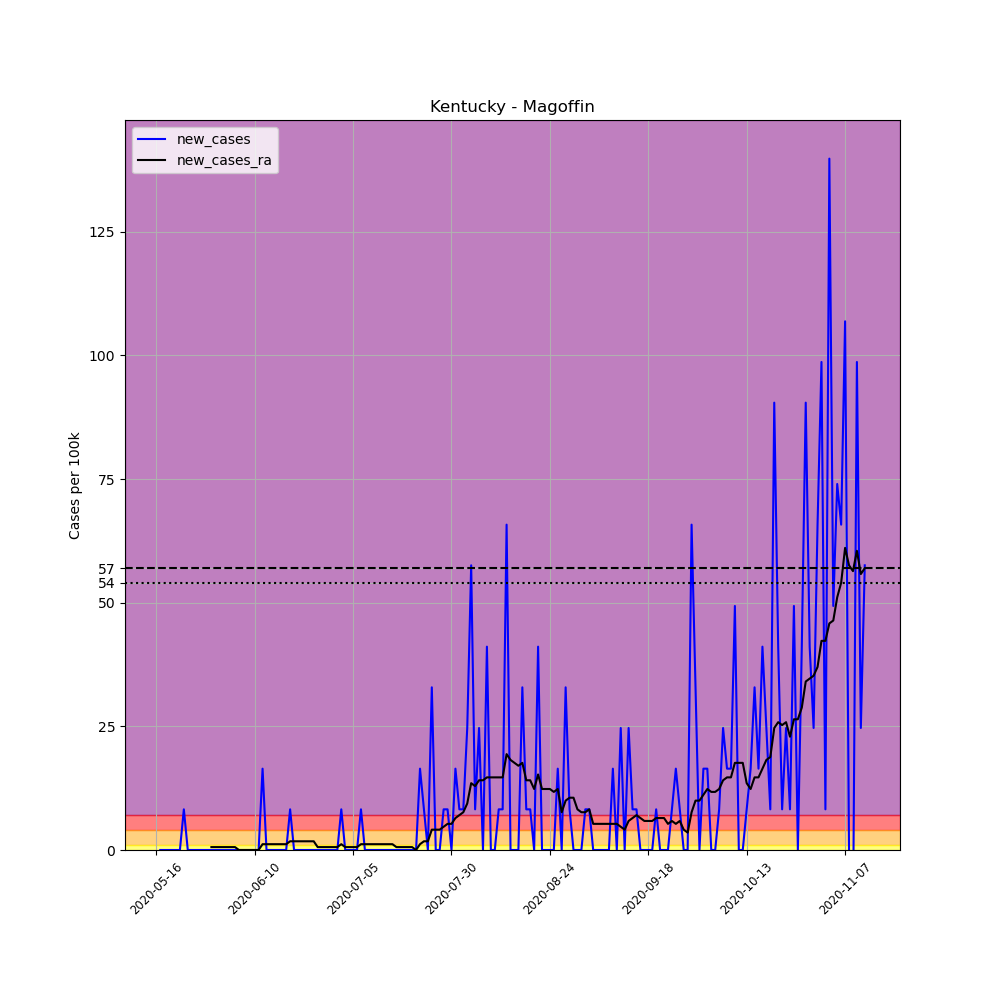

The table this chart was drawn from, first rows:
, date, county, state, fips, cases, deaths, COUNTY, STNAME, CTYNAME, POPESTIMATE2019, per_100k, new_cases, new_cases_ra
670072, 2020-05-16, Magoffin, Kentucky, 21153, 1, 0, 153, Kentucky, Magoffin, 12161, 8.223, , 
670073, 2020-05-17, Magoffin, Kentucky, 21153, 1, 0, 153, Kentucky, Magoffin, 12161, 8.223, 0.0, 
670074, 2020-05-18, Magoffin, Kentucky, 21153, 1, 0, 153, Kentucky, Magoffin, 12161, 8.223, 0.0, 
670075, 2020-05-19, Magoffin, Kentucky, 21153, 1, 0, 153, Kentucky, Magoffin, 12161, 8.223, 0.0, 
670076, 2020-05-20, Magoffin, Kentucky, 21153, 1, 0, 153, Kentucky, Magoffin, 12161, 8.223, 0.0, 
670077, 2020-05-21, Magoffin, Kentucky, 21153, 1, 0, 153, Kentucky, Magoffin, 12161, 8.223, 0.0, 
670078, 2020-05-22, Magoffin, Kentucky, 21153, 1, 0, 153, Kentucky, Magoffin, 12161, 8.223, 0.0, 
670079, 2020-05-23, Magoffin, Kentucky, 21153, 2, 0, 153, Kentucky, Magoffin, 12161, 16.45, 8.223, 
670080, 2020-05-24, Magoffin, Kentucky, 21153, 2, 0, 153, Kentucky, Magoffin, 12161, 16.45, 0.0, 
670081, 2020-05-25, Magoffin, Kentucky, 21153, 2, 0, 153, Kentucky, Magoffin, 12161, 16.45, 0.0, 
670082, 2020-05-26, Magoffin, Kentucky, 21153, 2, 0, 153, Kentucky, Magoffin, 12161, 16.45, 0.0, 
670083, 2020-05-27, Magoffin, Kentucky, 21153, 2, 0, 153, Kentucky, Magoffin, 12161, 16.45, 0.0, 
670084, 2020-05-28, Magoffin, Kentucky, 21153, 2, 0, 153, Kentucky, Magoffin, 12161, 16.45, 0.0, 
670085, 2020-05-29, Magoffin, Kentucky, 21153, 2, 0, 153, Kentucky, Magoffin, 12161, 16.45, 0.0, 
670086, 2020-05-30, Magoffin, Kentucky, 21153, 2, 0, 153, Kentucky, Magoffin, 12161, 16.45, 0.0, 0.5874
670087, 2020-05-31, Magoffin, Kentucky, 21153, 2, 0, 153, Kentucky, Magoffin, 12161, 16.45, 0.0, 0.5874
670088, 2020-06-01, Magoffin, Kentucky, 21153, 2, 0, 153, Kentucky, Magoffin, 12161, 16.45, 0.0, 0.5874
670089, 2020-06-02, Magoffin, Kentucky, 21153, 2, 0, 153, Kentucky, Magoffin, 12161, 16.45, 0.0, 0.5874
670090, 2020-06-03, Magoffin, Kentucky, 21153, 2, 0, 153, Kentucky, Magoffin, 12161, 16.45, 0.0, 0.5874
670091, 2020-06-04, Magoffin, Kentucky, 21153, 2, 0, 153, Kentucky, Magoffin, 12161, 16.45, 0.0, 0.5874
670092, 2020-06-05, Magoffin, Kentucky, 21153, 2, 0, 153, Kentucky, Magoffin, 12161, 16.45, 0.0, 0.5874
670093, 2020-06-06, Magoffin, Kentucky, 21153, 2, 0, 153, Kentucky, Magoffin, 12161, 16.45, 0.0, 0.0
670094, 2020-06-07, Magoffin, Kentucky, 21153, 2, 0, 153, Kentucky, Magoffin, 12161, 16.45, 0.0, 0.0
670095, 2020-06-08, Magoffin, Kentucky, 21153, 2, 0, 153, Kentucky, Magoffin, 12161, 16.45, 0.0, 0.0
670096, 2020-06-09, Magoffin, Kentucky, 21153, 2, 0, 153, Kentucky, Magoffin, 12161, 16.45, 0.0, 0.0
670097, 2020-06-10, Magoffin, Kentucky, 21153, 2, 0, 153, Kentucky, Magoffin, 12161, 16.45, 0.0, 0.0
670098, 2020-06-11, Magoffin, Kentucky, 21153, 2, 0, 153, Kentucky, Magoffin, 12161, 16.45, 0.0, 0.0
670099, 2020-06-12, Magoffin, Kentucky, 21153, 4, 0, 153, Kentucky, Magoffin, 12161, 32.89, 16.45, 1.175
670100, 2020-06-13, Magoffin, Kentucky, 21153, 4, 0, 153, Kentucky, Magoffin, 12161, 32.89, 0.0, 1.175
670101, 2020-06-14, Magoffin, Kentucky, 21153, 4, 0, 153, Kentucky, Magoffin, 12161, 32.89, 0.0, 1.175
670102, 2020-06-15, Magoffin, Kentucky, 21153, 4, 0, 153, Kentucky, Magoffin, 12161, 32.89, 0.0, 1.175
670103, 2020-06-16, Magoffin, Kentucky, 21153, 4, 0, 153, Kentucky, Magoffin, 12161, 32.89, 0.0, 1.175
670104, 2020-06-17, Magoffin, Kentucky, 21153, 4, 0, 153, Kentucky, Magoffin, 12161, 32.89, 0.0, 1.175
670105, 2020-06-18, Magoffin, Kentucky, 21153, 4, 0, 153, Kentucky, Magoffin, 12161, 32.89, 0.0, 1.175
670106, 2020-06-19, Magoffin, Kentucky, 21153, 5, 0, 153, Kentucky, Magoffin, 12161, 41.12, 8.223, 1.762
670107, 2020-06-20, Magoffin, Kentucky, 21153, 5, 0, 153, Kentucky, Magoffin, 12161, 41.12, 0.0, 1.762
670108, 2020-06-21, Magoffin, Kentucky, 21153, 5, 0, 153, Kentucky, Magoffin, 12161, 41.12, 0.0, 1.762
670109, 2020-06-22, Magoffin, Kentucky, 21153, 5, 0, 153, Kentucky, Magoffin, 12161, 41.12, 0.0, 1.762
670110, 2020-06-23, Magoffin, Kentucky, 21153, 5, 0, 153, Kentucky, Magoffin, 12161, 41.12, 0.0, 1.762
670111, 2020-06-24, Magoffin, Kentucky, 21153, 5, 0, 153, Kentucky, Magoffin, 12161, 41.12, 0.0, 1.762
670112, 2020-06-25, Magoffin, Kentucky, 21153, 5, 0, 153, Kentucky, Magoffin, 12161, 41.12, 0.0, 1.762
670113, 2020-06-26, Magoffin, Kentucky, 21153, 5, 0, 153, Kentucky, Magoffin, 12161, 41.12, 0.0, 0.5874
670114, 2020-06-27, Magoffin, Kentucky, 21153, 5, 0, 153, Kentucky, Magoffin, 12161, 41.12, 0.0, 0.5874
670115, 2020-06-28, Magoffin, Kentucky, 21153, 5, 0, 153, Kentucky, Magoffin, 12161, 41.12, 0.0, 0.5874
670116, 2020-06-29, Magoffin, Kentucky, 21153, 5, 0, 153, Kentucky, Magoffin, 12161, 41.12, 0.0, 0.5874
670117, 2020-06-30, Magoffin, Kentucky, 21153, 5, 0, 153, Kentucky, Magoffin, 12161, 41.12, 0.0, 0.5874
670118, 2020-07-01, Magoffin, Kentucky, 21153, 5, 0, 153, Kentucky, Magoffin, 12161, 41.12, 0.0, 0.5874
670119, 2020-07-02, Magoffin, Kentucky, 21153, 6, 0, 153, Kentucky, Magoffin, 12161, 49.34, 8.223, 1.175
670120, 2020-07-03, Magoffin, Kentucky, 21153, 6, 0, 153, Kentucky, Magoffin, 12161, 49.34, 0.0, 0.5874
670121, 2020-07-04, Magoffin, Kentucky, 21153, 6, 0, 153, Kentucky, Magoffin, 12161, 49.34, 0.0, 0.5874
670122, 2020-07-05, Magoffin, Kentucky, 21153, 6, 0, 153, Kentucky, Magoffin, 12161, 49.34, 0.0, 0.5874
670123, 2020-07-06, Magoffin, Kentucky, 21153, 6, 0, 153, Kentucky, Magoffin, 12161, 49.34, 0.0, 0.5874
670124, 2020-07-07, Magoffin, Kentucky, 21153, 7, 0, 153, Kentucky, Magoffin, 12161, 57.56, 8.223, 1.175
670125, 2020-07-08, Magoffin, Kentucky, 21153, 7, 0, 153, Kentucky, Magoffin, 12161, 57.56, 0.0, 1.175
670126, 2020-07-09, Magoffin, Kentucky, 21153, 7, 0, 153, Kentucky, Magoffin, 12161, 57.56, 0.0, 1.175
670127, 2020-07-10, Magoffin, Kentucky, 21153, 7, 0, 153, Kentucky, Magoffin, 12161, 57.56, 0.0, 1.175
670128, 2020-07-11, Magoffin, Kentucky, 21153, 7, 0, 153, Kentucky, Magoffin, 12161, 57.56, 0.0, 1.175
670129, 2020-07-12, Magoffin, Kentucky, 21153, 7, 0, 153, Kentucky, Magoffin, 12161, 57.56, 0.0, 1.175
670130, 2020-07-13, Magoffin, Kentucky, 21153, 7, 0, 153, Kentucky, Magoffin, 12161, 57.56, 0.0, 1.175
670131, 2020-07-14, Magoffin, Kentucky, 21153, 7, 0, 153, Kentucky, Magoffin, 12161, 57.56, 0.0, 1.175
... 121 more rows
